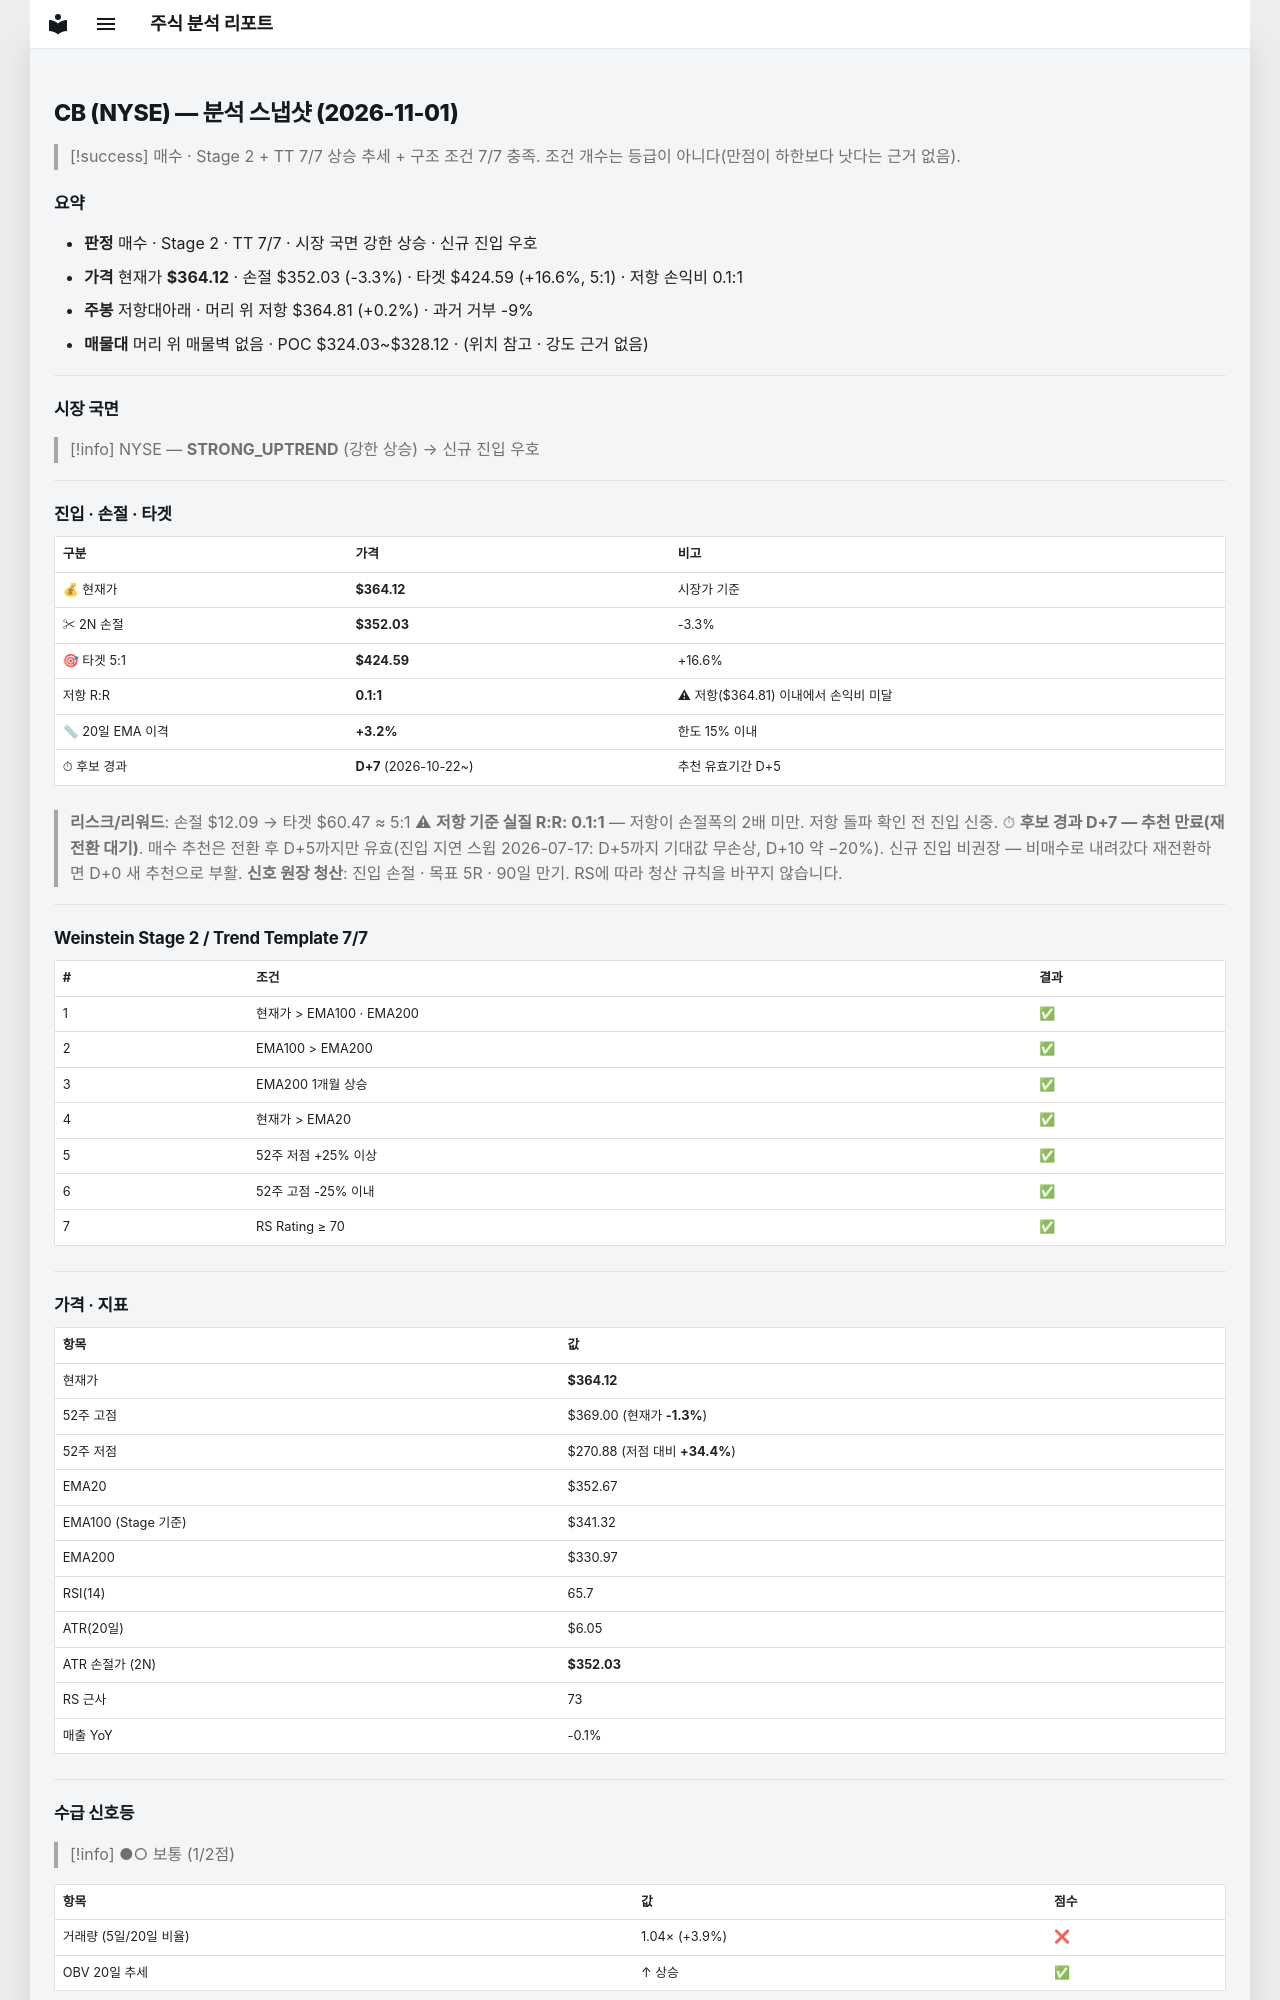

repository: soloandco/stock-reports · page: snapshots/CB-2026-11-01/index.html · generator: mkdocs

---
type: analysis-snapshot
title: CB 분석 스냅샷
ticker: CB
market: NYSE
created: 2026-11-01
updated: 2026-11-01
bar-date: 2026-10-30
verdict: 매수후보
real-rr: 0.06
sma50-gap-pct: 3.2
candidate-days: 7
candidate-since: 2026-10-22
weekly-position: 저항대아래
weekly-overhead-price: 364.81
weekly-overhead-pct: 0.2
stage: 2
trend-template-score: 7
tt-max: 7
ma-set: ema-20-100-200
price: 364.1199951171875
stop-price: 352.0261915876257
market-regime: STRONG_UPTREND
supply-demand-score: 1/2
supply-demand-label: 보통
status: tracking
tags:
  - stock-agent
  - watchlist
  - CB
  - analysis
related:
  - "[[analysis-template]]"
---

# CB (NYSE) — 분석 스냅샷 (2026-11-01)

> [!success] 매수 · Stage 2 + TT 7/7
> 상승 추세 + 구조 조건 7/7 충족. 조건 개수는 등급이 아니다(만점이 하한보다 낫다는 근거 없음).

## 요약

- **판정** 매수 · Stage 2 · TT 7/7 · 시장 국면 강한 상승 · 신규 진입 우호
- **가격** 현재가 **$364.12** · 손절 $352.03 (-3.3%) · 타겟 $424.59 (+16.6%, 5:1) · 저항 손익비 0.1:1
- **주봉** 저항대아래 · 머리 위 저항 $364.81 (+0.2%) · 과거 거부 -9%
- **매물대** 머리 위 매물벽 없음 · POC $324.03~$328.12 · (위치 참고 · 강도 근거 없음)

---

## 시장 국면

> [!info] NYSE — **STRONG_UPTREND** (강한 상승) → 신규 진입 우호

---

## 진입 · 손절 · 타겟

| 구분 | 가격 | 비고 |
|------|------|------|
| 💰 현재가 | **$364.12** | 시장가 기준 |
| ✂ 2N 손절 | **$352.03** | -3.3% |
| 🎯 타겟 5:1 | **$424.59** | +16.6% |
| 저항 R:R | **0.1:1** | ⚠ 저항($364.81) 이내에서 손익비 미달 |
| 📏 20일 EMA 이격 | **+3.2%** | 한도 15% 이내 |
| ⏱ 후보 경과 | **D+7** (2026-10-22~) | 추천 유효기간 D+5 |

> **리스크/리워드**: 손절 $12.09 → 타겟 $60.47 ≈ 5:1
> ⚠ **저항 기준 실질 R:R: 0.1:1** — 저항이 손절폭의 2배 미만. 저항 돌파 확인 전 진입 신중.
> ⏱ **후보 경과 D+7 — 추천 만료(재전환 대기)**. 매수 추천은 전환 후 D+5까지만 유효(진입 지연 스윕 2026-07-17: D+5까지 기대값 무손상, D+10 약 −20%). 신규 진입 비권장 — 비매수로 내려갔다 재전환하면 D+0 새 추천으로 부활.
> **신호 원장 청산**: 진입 손절 · 목표 5R · 90일 만기. RS에 따라 청산 규칙을 바꾸지 않습니다.

---

## Weinstein Stage 2 / Trend Template 7/7

| # | 조건 | 결과 |
|---|------|------|
| 1 | 현재가 > EMA100 · EMA200 | ✅ |
| 2 | EMA100 > EMA200 | ✅ |
| 3 | EMA200 1개월 상승 | ✅ |
| 4 | 현재가 > EMA20 | ✅ |
| 5 | 52주 저점 +25% 이상 | ✅ |
| 6 | 52주 고점 -25% 이내 | ✅ |
| 7 | RS Rating ≥ 70 | ✅ |

---

## 가격 · 지표

| 항목 | 값 |
|------|---|
| 현재가 | **$364.12** |
| 52주 고점 | $369.00 (현재가 **-1.3%**) |
| 52주 저점 | $270.88 (저점 대비 **+34.4%**) |
| EMA20 | $352.67 |
| EMA100 (Stage 기준) | $341.32 |
| EMA200 | $330.97 |
| RSI(14) | 65.7 |
| ATR(20일) | $6.05 |
| ATR 손절가 (2N) | **$352.03** |
| RS 근사 | 73 |
| 매출 YoY | -0.1% |

---
## 수급 신호등

> [!info] ●○ 보통 (1/2점)

| 항목 | 값 | 점수 |
|------|------|------|
| 거래량 (5일/20일 비율) | 1.04× (+3.9%) | ❌ |
| OBV 20일 추세 | ↑ 상승 | ✅ |

> **판독법**: 거래량이 20일 평균보다 20% 이상 많고 OBV(온밸런스볼륨)가 상승 중이면 매집 수급이 강한 것으로 판단합니다.

---
